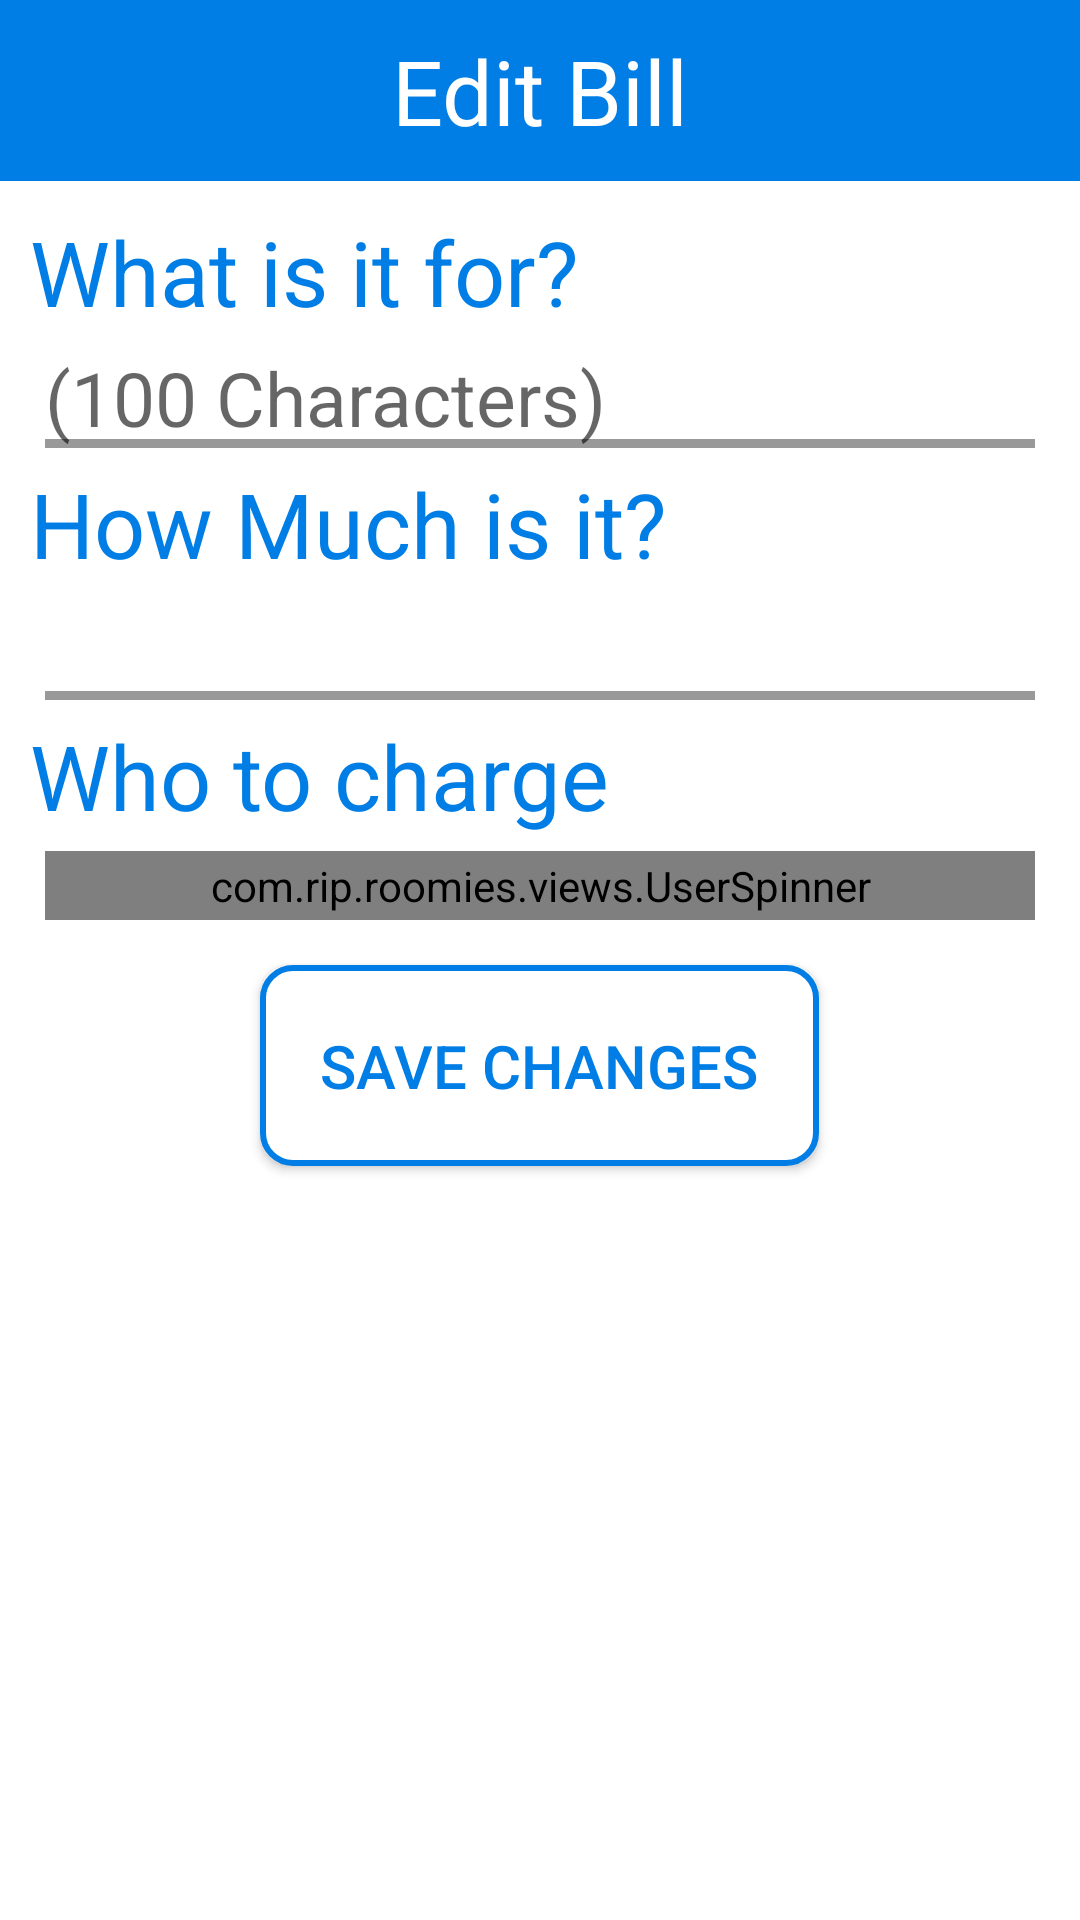

Android layout source for this screen:
<!-- AndroidManifest.xml: application theme AppTheme -->
<!-- res/layout/activity_modify_bill.xml -->
<?xml version="1.0" encoding="utf-8"?>
<LinearLayout
	xmlns:android="http://schemas.android.com/apk/res/android"
	xmlns:tools="http://schemas.android.com/tools"
	android:layout_width="match_parent"
	android:layout_height="match_parent"
	android:orientation="vertical">

	<TextView
		android:layout_width="match_parent"
		android:layout_height="wrap_content"
		android:background="@color/colorPrimary"
		android:gravity="center"
		android:padding="10dp"
		android:text="@string/editBill_title"
		android:textColor="@color/colorAccent"
		android:textSize="30sp" />

	<LinearLayout
		android:layout_width="match_parent"
		android:layout_height="match_parent"
		android:background="@color/colorAccent"
		android:orientation="vertical"
		android:padding="10dp"
		tools:context="com.rip.roomies.activities.bills.ModifyBill">

		<TextView
			android:layout_width="wrap_content"
			android:layout_height="wrap_content"
			android:text="@string/addbill_name"
			android:textColor="@color/colorPrimary"
			android:textSize="30sp" />

		<EditText
			android:id="@+id/editBillDescription"
			android:layout_width="match_parent"
			android:layout_height="wrap_content"
			android:layout_margin="5dp"
			android:textColor="@color/black"
			android:background="@drawable/edittextlight"
			android:textCursorDrawable="@null"
			android:inputType="textShortMessage|textMultiLine"
			android:maxLength="100"
			android:hint="@string/addbill_des_length"
			android:maxLines="3"
			android:textSize="25sp" />

		<TextView
			android:layout_width="wrap_content"
			android:layout_height="wrap_content"

			android:text="@string/addbill_amount"
			android:textColor="@color/colorPrimary"
			android:textSize="30sp" />

		<EditText
			android:id="@+id/editBillAmount"
			android:layout_width="match_parent"
			android:layout_height="wrap_content"
			android:layout_margin="5dp"
			android:textColor="@color/black"
			android:background="@drawable/edittextlight"
			android:textCursorDrawable="@null"
			android:inputType="numberDecimal"
			android:textSize="25sp" />

		<TextView
			android:layout_width="wrap_content"
			android:layout_height="wrap_content"
			android:text="@string/addbill_who"
			android:textColor="@color/colorPrimary"
			android:textSize="30dp" />


		<com.rip.roomies.views.UserSpinner
			android:id="@+id/editBillName"
			android:layout_width="match_parent"
			android:layout_height="wrap_content"
			android:background="@drawable/rec_border"
			android:layout_margin="5dp">

		</com.rip.roomies.views.UserSpinner>

		<Button
			android:id="@+id/submitBillChanges"
			android:layout_width="wrap_content"
			android:layout_height="wrap_content"
			android:layout_gravity="center"
			android:layout_marginTop="10dp"
			android:background="@drawable/rec_border"
			android:padding="20dp"
			android:text="Save Changes"
			android:textColor="@color/colorPrimary"
			android:textSize="20dp" />


	</LinearLayout>
</LinearLayout>
<!-- resources referenced by this layout -->
<resources>
  <color name="black">#000000</color>
  <color name="colorAccent">#ffffff</color>
  <color name="colorPrimary">#007ee5</color>
  <!-- drawable edittextlight (drawable) -->
  <?xml version="1.0" encoding="utf-8"?>
  <layer-list xmlns:android="http://schemas.android.com/apk/res/android">
  
  	<item>
  		<shape android:shape="rectangle">
  			<solid android:color="@color/black_overlay" />
  		</shape>
  	</item>
  
  	<item android:bottom="3dp" >
  		<shape android:shape="rectangle">
  			<solid android:color="@color/colorAccent" />
  		</shape>
  	</item>
  </layer-list>
  <!-- drawable rec_border (drawable) -->
  <shape xmlns:android="http://schemas.android.com/apk/res/android">
      <stroke android:width="2dp" android:color="@color/colorPrimary"  />
      <solid android:color="@color/colorAccent" />
      <corners android:radius="10dp" />
      <padding android:left="2dp" android:top="2dp" android:right="2dp" android:bottom="2dp" /></shape>
  <string name="addbill_amount">How Much is it?</string>
  <string name="addbill_des_length">(100 Characters)</string>
  <string name="addbill_name">What is it for?</string>
  <string name="addbill_who">Who to charge</string>
  <string name="editBill_title">Edit Bill</string>
  <style name="AppTheme" parent="Theme.AppCompat.Light.NoActionBar">
          
          <item name="colorPrimary">@color/colorPrimary</item>
          <item name="colorPrimaryDark">@color/colorPrimaryDark</item>
          <item name="colorAccent">@color/colorAccent</item>
  
      </style>
  <color name="black_overlay">#66000000</color>
  <color name="colorPrimaryDark">#5c88ac</color>
</resources>
